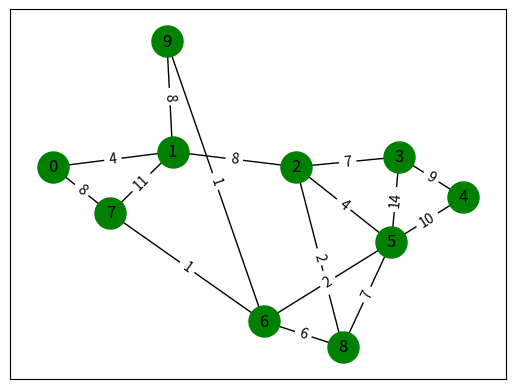

Write the Python code that produced this figure.
import heapq
import networkx as nx
import matplotlib.pyplot as plt

class Graph:
    def __init__(self, vertices):
        self.V = vertices
        self.graph = [[] for _ in range(vertices)]
    
    def add_edge(self, src, dest, weight):
        self.graph[src].append((dest, weight))
        self.graph[dest].append((src, weight)) 

    def dijkstra(self, src):
        distances = [float('inf')] * self.V
        distances[src] = 0
        min_heap = [(0, src)]
        
        while min_heap:
            dist, u = heapq.heappop(min_heap)
            if dist > distances[u]:
                continue
            
            for neighbor, weight in self.graph[u]:
                if distances[u] + weight < distances[neighbor]:
                    distances[neighbor] = distances[u] + weight
                    heapq.heappush(min_heap, (distances[neighbor], neighbor))
        
        return distances

def print_distances(distances):
    print("Найкоротші шляхи від початкової вершини:")
    for i, d in enumerate(distances):
        print(f"Вершина {i}: Відстань {d}")

g = Graph(10)
g.add_edge(0, 1, 4)
g.add_edge(0, 7, 8)
g.add_edge(1, 2, 8)
g.add_edge(1, 7, 11)
g.add_edge(2, 3, 7)
g.add_edge(2, 8, 2)
g.add_edge(2, 5, 4)
g.add_edge(3, 4, 9)
g.add_edge(3, 5, 14)
g.add_edge(4, 5, 10)
g.add_edge(5, 6, 2)
g.add_edge(6, 7, 1)
g.add_edge(6, 8, 6)
g.add_edge(5, 8, 7)
g.add_edge(9, 6, 1)
g.add_edge(9, 1, 8)

distances = g.dijkstra(0)

print_distances(distances)

G = nx.Graph()

for u in range(len(g.graph)):
    for v, weight in g.graph[u]:
        G.add_edge(u, v, weight=weight)

pos = nx.spring_layout(G)

nx.draw_networkx_nodes(G, pos, node_color='green', node_size=500)
nx.draw_networkx_labels(G, pos)
nx.draw_networkx_edges(G, pos)
nx.draw_networkx_edge_labels(G, pos, edge_labels={(u, v): d['weight'] for u, v, d in G.edges(data=True)}, label_pos=0.5)

plt.show()
